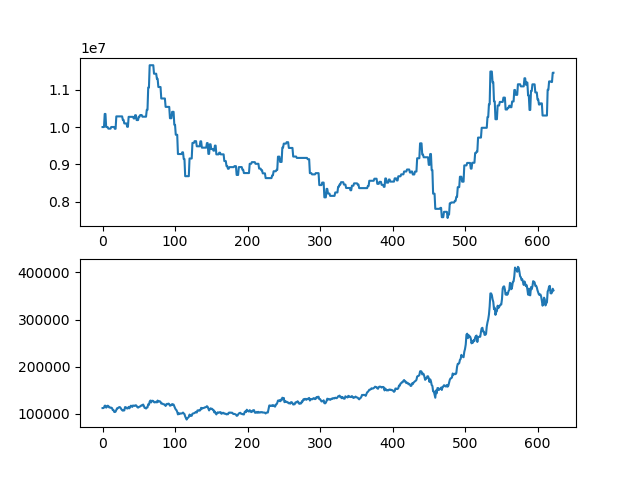

Source data for this figure (header and first rows):
asset, close
10000000, 112000
10000000, 112000
10000000, 113000
10352000, 117000
10352000, 117000
10000000, 113000
10000000, 114500
10000000, 117000
9957500, 116500
9957500, 113500
9957500, 113500
9957500, 112500
10001500, 113000
10001500, 112000
10001500, 108000
10001500, 108000
10001500, 104000
9953500, 103500
9953500, 104500
10286000, 108000
10286000, 111500
10286000, 111500
10286000, 113000
10286000, 114000
10286000, 114000
10286000, 112000
10286000, 109500
10286000, 107500
10191000, 106500
10191000, 108000
10097000, 107000
10097000, 114000
10097000, 114000
10097000, 112000
10007000, 111000
10007000, 111500
10274000, 114500
10274000, 111500
10274000, 114000
10274000, 117000
10274000, 116500
10274000, 114500
10274000, 117500
10230500, 117000
10230500, 116500
10317500, 117500
10317500, 118000
10187000, 116500
10187000, 114000
10187000, 113000
10277000, 114000
10277000, 115000
10321500, 115500
10321500, 117000
10321500, 118000
10278000, 117500
10278000, 119500
10278000, 116500
10278000, 112500
10278000, 112500
... 563 more rows
